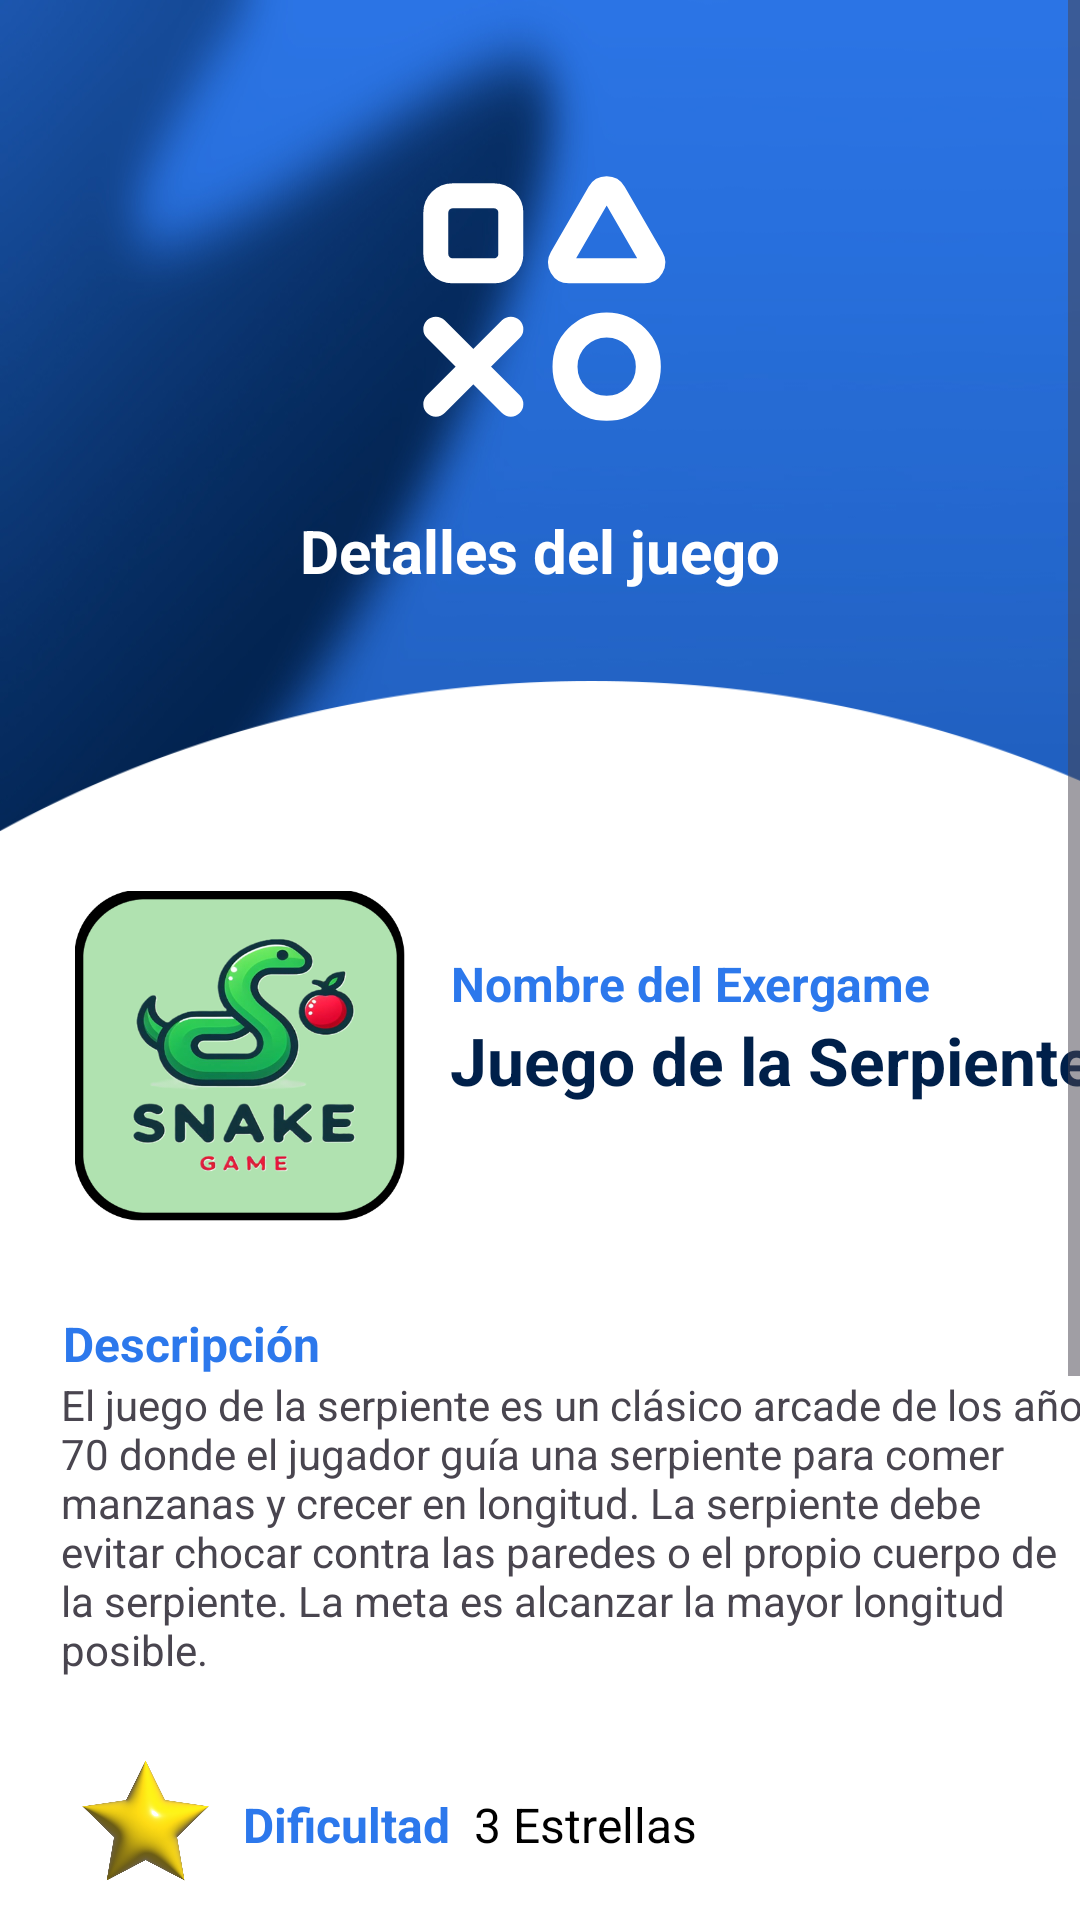

The Android layout XML behind this screen, and the referenced resources:
<!-- AndroidManifest.xml: application theme Theme.Exergames_beta -->
<!-- res/layout/gamedetail.xml -->
<?xml version="1.0" encoding="utf-8"?>
<ScrollView
    xmlns:android="http://schemas.android.com/apk/res/android"
    xmlns:app="http://schemas.android.com/apk/res-auto"
    xmlns:tools="http://schemas.android.com/tools"
    android:layout_width="match_parent"
    android:layout_height="match_parent"
    android:fillViewport="true">

    <androidx.constraintlayout.widget.ConstraintLayout
        android:layout_width="match_parent"
        android:layout_height="wrap_content"
        android:background="@drawable/loginbg3blurred"
        android:gravity="bottom|center"
        android:orientation="vertical"
        tools:context=".MainActivity">

        <ImageView
            android:id="@+id/imageView3"
            android:layout_width="100dp"
            android:layout_height="100dp"
            android:layout_marginTop="50dp"
            app:layout_constraintEnd_toEndOf="parent"
            app:layout_constraintStart_toStartOf="parent"
            app:layout_constraintTop_toTopOf="parent"
            app:srcCompat="@drawable/gaming_buttons_white" />

        <TextView
            android:id="@+id/Title"
            android:layout_width="wrap_content"
            android:layout_height="wrap_content"
            android:layout_marginTop="20dp"
            android:text="Detalles del juego"
            android:textColor="@color/white"
            android:textSize="20dp"
            android:textStyle="bold"
            app:layout_constraintEnd_toEndOf="parent"
            app:layout_constraintStart_toStartOf="parent"
            app:layout_constraintTop_toBottomOf="@+id/imageView3" />

        <androidx.constraintlayout.widget.ConstraintLayout
            android:layout_width="394dp"
            android:layout_height="wrap_content"
            android:layout_marginTop="30dp"
            android:background="@drawable/whiteelipse"
            app:layout_constraintBottom_toBottomOf="parent"
            app:layout_constraintEnd_toEndOf="parent"
            app:layout_constraintHorizontal_bias="0.0"
            app:layout_constraintStart_toStartOf="parent"
            app:layout_constraintTop_toBottomOf="@+id/Title">

            <ImageView
                android:id="@+id/imageView4"
                android:layout_width="0dp"
                android:layout_height="0dp"
                android:layout_marginStart="25dp"
                android:layout_marginTop="70dp"
                android:adjustViewBounds="true"
                android:maxWidth="110dp"
                android:maxHeight="110dp"
                app:layout_constraintEnd_toEndOf="parent"
                app:layout_constraintHeight_default="wrap"
                app:layout_constraintHorizontal_bias="0.0"
                app:layout_constraintStart_toStartOf="parent"
                app:layout_constraintTop_toTopOf="parent"
                app:layout_constraintWidth_default="wrap"
                app:srcCompat="@drawable/snakeborder" />

            <TextView
                android:id="@+id/nameTitle"
                android:layout_width="wrap_content"
                android:layout_height="wrap_content"
                android:layout_marginStart="15dp"
                android:layout_marginTop="90dp"
                android:text="Nombre del Exergame"
                android:textAlignment="textStart"
                android:textColor="@color/blue_UIB_5"
                android:textSize="16dp"
                android:textStyle="bold"
                app:layout_constraintEnd_toEndOf="parent"
                app:layout_constraintHorizontal_bias="0.005"
                app:layout_constraintStart_toEndOf="@+id/imageView4"
                app:layout_constraintTop_toTopOf="parent" />

            <TextView
                android:id="@+id/valueName"
                android:layout_width="wrap_content"
                android:layout_height="wrap_content"
                android:layout_marginStart="15dp"
                android:text="Juego de la Serpiente"
                android:textAlignment="textStart"
                android:textColor="@color/blue_UIB_3"
                android:textSize="22dp"
                android:textStyle="bold"
                app:layout_constraintEnd_toEndOf="parent"
                app:layout_constraintHorizontal_bias="0.0"
                app:layout_constraintStart_toEndOf="@+id/imageView4"
                app:layout_constraintTop_toBottomOf="@+id/nameTitle" />

            <TextView
                android:id="@+id/descriptionTitle"
                android:layout_width="wrap_content"
                android:layout_height="wrap_content"
                android:layout_marginStart="20dp"
                android:layout_marginTop="30dp"
                android:text="Descripción"
                android:textAlignment="textStart"
                android:textColor="@color/blue_UIB_5"
                android:textSize="16dp"
                android:textStyle="bold"
                app:layout_constraintEnd_toEndOf="parent"
                app:layout_constraintHorizontal_bias="0.003"
                app:layout_constraintStart_toStartOf="parent"
                app:layout_constraintTop_toBottomOf="@+id/imageView4" />

            <TextView
                android:id="@+id/descriptionValue"
                android:layout_width="350dp"
                android:layout_height="wrap_content"
                android:layout_marginStart="20dp"
                android:layout_marginEnd="20dp"
                android:text="El juego de la serpiente es un clásico arcade de los años 70 donde el jugador guía una serpiente para comer manzanas y crecer en longitud. La serpiente debe evitar chocar contra las paredes o el propio cuerpo de la serpiente. La meta es alcanzar la mayor longitud posible."
                android:textAlignment="textStart"
                app:layout_constraintEnd_toEndOf="parent"
                app:layout_constraintHorizontal_bias="0.1"
                app:layout_constraintStart_toStartOf="parent"
                app:layout_constraintTop_toBottomOf="@+id/descriptionTitle" />

            <TextView
                android:id="@+id/difficultyTitle"
                android:layout_width="wrap_content"
                android:layout_height="wrap_content"
                android:layout_marginStart="5dp"
                android:layout_marginTop="38dp"
                android:text="Dificultad"
                android:textColor="@color/blue_UIB_5"
                android:textSize="16dp"
                android:textStyle="bold"
                app:layout_constraintEnd_toEndOf="parent"
                app:layout_constraintHorizontal_bias="0.0"
                app:layout_constraintStart_toEndOf="@+id/imageView5"
                app:layout_constraintTop_toBottomOf="@+id/descriptionValue" />

            <TextView
                android:id="@+id/difficultyValue"
                android:layout_width="wrap_content"
                android:layout_height="wrap_content"
                android:layout_marginStart="8dp"
                android:layout_marginTop="38dp"
                android:text="3 Estrellas"
                android:textColor="@color/black"
                android:textSize="16dp"
                app:layout_constraintStart_toEndOf="@+id/difficultyTitle"
                app:layout_constraintTop_toBottomOf="@+id/descriptionValue" />

            <ImageView
                android:id="@+id/imageView5"
                android:layout_width="wrap_content"
                android:layout_height="wrap_content"
                android:layout_marginStart="20dp"
                android:layout_marginTop="20dp"
                android:adjustViewBounds="true"
                android:maxWidth="55dp"
                android:maxHeight="55dp"
                android:minWidth="40dp"
                android:minHeight="40dp"
                app:layout_constraintEnd_toEndOf="parent"
                app:layout_constraintHorizontal_bias="0.003"
                app:layout_constraintStart_toStartOf="parent"
                app:layout_constraintTop_toBottomOf="@+id/descriptionValue"
                app:srcCompat="@drawable/estrella" />


            <TextView
                android:id="@+id/relatedPCTitle"
                android:layout_width="wrap_content"
                android:layout_height="wrap_content"
                android:layout_marginStart="20dp"
                android:layout_marginTop="20dp"
                android:text="Problemas cervicales relacionados"
                android:textAlignment="textStart"
                android:textColor="@color/blue_UIB_5"
                android:textSize="16dp"
                android:textStyle="bold"
                app:layout_constraintEnd_toEndOf="parent"
                app:layout_constraintHorizontal_bias="0.008"
                app:layout_constraintStart_toStartOf="parent"
                app:layout_constraintTop_toBottomOf="@+id/imageView5" />

            <TextView
                android:id="@+id/relatedPCValue"
                android:layout_width="wrap_content"
                android:layout_height="wrap_content"
                android:layout_marginStart="20dp"
                android:layout_marginEnd="20dp"
                android:text="Limitaciones de movimiento horizontal y vertical"
                app:layout_constraintEnd_toEndOf="parent"
                app:layout_constraintHorizontal_bias="0.028"
                app:layout_constraintStart_toStartOf="parent"
                app:layout_constraintTop_toBottomOf="@+id/relatedPCTitle" />

            <TextView
                android:id="@+id/instructionsTitle"
                android:layout_width="wrap_content"
                android:layout_height="wrap_content"
                android:layout_marginStart="20dp"
                android:layout_marginTop="40dp"
                android:text="Instrucciones"
                android:textAlignment="textStart"
                android:textColor="@color/blue_UIB_5"
                android:textSize="16dp"
                android:textStyle="bold"
                app:layout_constraintEnd_toEndOf="parent"
                app:layout_constraintHorizontal_bias="0.003"
                app:layout_constraintStart_toStartOf="parent"
                app:layout_constraintTop_toBottomOf="@+id/relatedPCTitle" />

            <TextView
                android:id="@+id/instructionsValue"
                android:layout_width="350dp"
                android:layout_height="wrap_content"
                android:layout_marginStart="20dp"
                android:layout_marginEnd="20dp"
                android:text="Realiza movimientos verticales y horizontales con la cabeza para mover a la serpiente sobre el césped. Intenta comer todas las manzanas posibles e intenta no chocar con las paredes o contigo mismo. Evita movimientos bruscos para no hacerte daño o marearte."
                app:layout_constraintEnd_toEndOf="parent"
                app:layout_constraintHorizontal_bias="0.0"
                app:layout_constraintStart_toStartOf="parent"
                app:layout_constraintTop_toBottomOf="@+id/instructionsTitle" />

            <Button
                android:id="@+id/buttonPlay"
                android:layout_width="141dp"
                android:layout_height="51dp"
                android:layout_marginTop="20dp"
                android:backgroundTint="@color/blue_UIB_3"
                android:onClick="onPlayToExergame"
                android:text="JUGAR"
                app:layout_constraintEnd_toEndOf="parent"
                app:layout_constraintStart_toStartOf="parent"
                app:layout_constraintTop_toBottomOf="@+id/instructionsValue" />

        </androidx.constraintlayout.widget.ConstraintLayout>

    </androidx.constraintlayout.widget.ConstraintLayout>

</ScrollView>
<!-- resources referenced by this layout -->
<resources>
  <color name="blue_UIB_3">#00204a</color>
  <color name="blue_UIB_5">#2c78ec</color>
  <color name="white">#FFFFFFFF</color>
  <!-- drawable estrella: png bitmap (drawable, 196166 bytes) -->
  <!-- drawable gaming_buttons_white (drawable) -->
  <vector xmlns:android="http://schemas.android.com/apk/res/android"
      android:width="512dp"
      android:height="512dp"
      android:viewportWidth="18"
      android:viewportHeight="18">
    <path
        android:pathData="M3.75,2.75L6.25,2.75A1,1 0,0 1,7.25 3.75L7.25,6.25A1,1 0,0 1,6.25 7.25L3.75,7.25A1,1 0,0 1,2.75 6.25L2.75,3.75A1,1 0,0 1,3.75 2.75z"
        android:strokeLineJoin="round"
        android:strokeWidth="1.5"
        android:fillColor="#00000000"
        android:strokeColor="#ffffff"
        android:strokeLineCap="round"/>
    <path
        android:pathData="M13,13m-2.5,0a2.5,2.5 0,1 1,5 0a2.5,2.5 0,1 1,-5 0"
        android:strokeLineJoin="round"
        android:strokeWidth="1.5"
        android:fillColor="#00000000"
        android:strokeColor="#ffffff"
        android:strokeLineCap="round"/>
    <path
        android:pathData="M7.25,10.75L2.75,15.25"
        android:strokeLineJoin="round"
        android:strokeWidth="1.5"
        android:fillColor="#00000000"
        android:strokeColor="#ffffff"
        android:strokeLineCap="round"/>
    <path
        android:pathData="M2.75,10.75L7.25,15.25"
        android:strokeLineJoin="round"
        android:strokeWidth="1.5"
        android:fillColor="#00000000"
        android:strokeColor="#ffffff"
        android:strokeLineCap="round"/>
    <path
        android:pathData="M12.567,2.576l-2.266,3.924c-0.192,0.333 0.048,0.75 0.433,0.75h4.531c0.385,0 0.625,-0.417 0.433,-0.75l-2.266,-3.924c-0.192,-0.333 -0.674,-0.333 -0.866,0Z"
        android:strokeLineJoin="round"
        android:strokeWidth="1.5"
        android:fillColor="#00000000"
        android:strokeColor="#ffffff"
        android:strokeLineCap="round"/>
  </vector>
  <!-- drawable loginbg3blurred: jpg bitmap (drawable, 257689 bytes) -->
  <!-- drawable snakeborder: png bitmap (drawable, 126289 bytes) -->
  <!-- drawable whiteelipse: png bitmap (drawable, 19209 bytes) -->
  <style name="Theme.Exergames_beta" parent="Base.Theme.Exergames_beta" />
  <style name="Base.Theme.Exergames_beta" parent="Theme.Material3.DayNight.NoActionBar">
          
          
      </style>
  <!-- not gathered from this repository: default colours our renderer supplied (Android Studio template values) -->
  <color name="black">#FF000000</color>
</resources>
